4-way image classification set "data" from GitHub (PasserbyZzz/Car); label vocabulary: left, pause, right, straight.

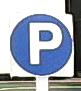
Label: pause

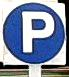
Label: pause

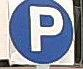
Label: pause

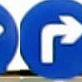
Label: right

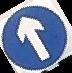
Label: straight

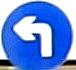
Label: left
